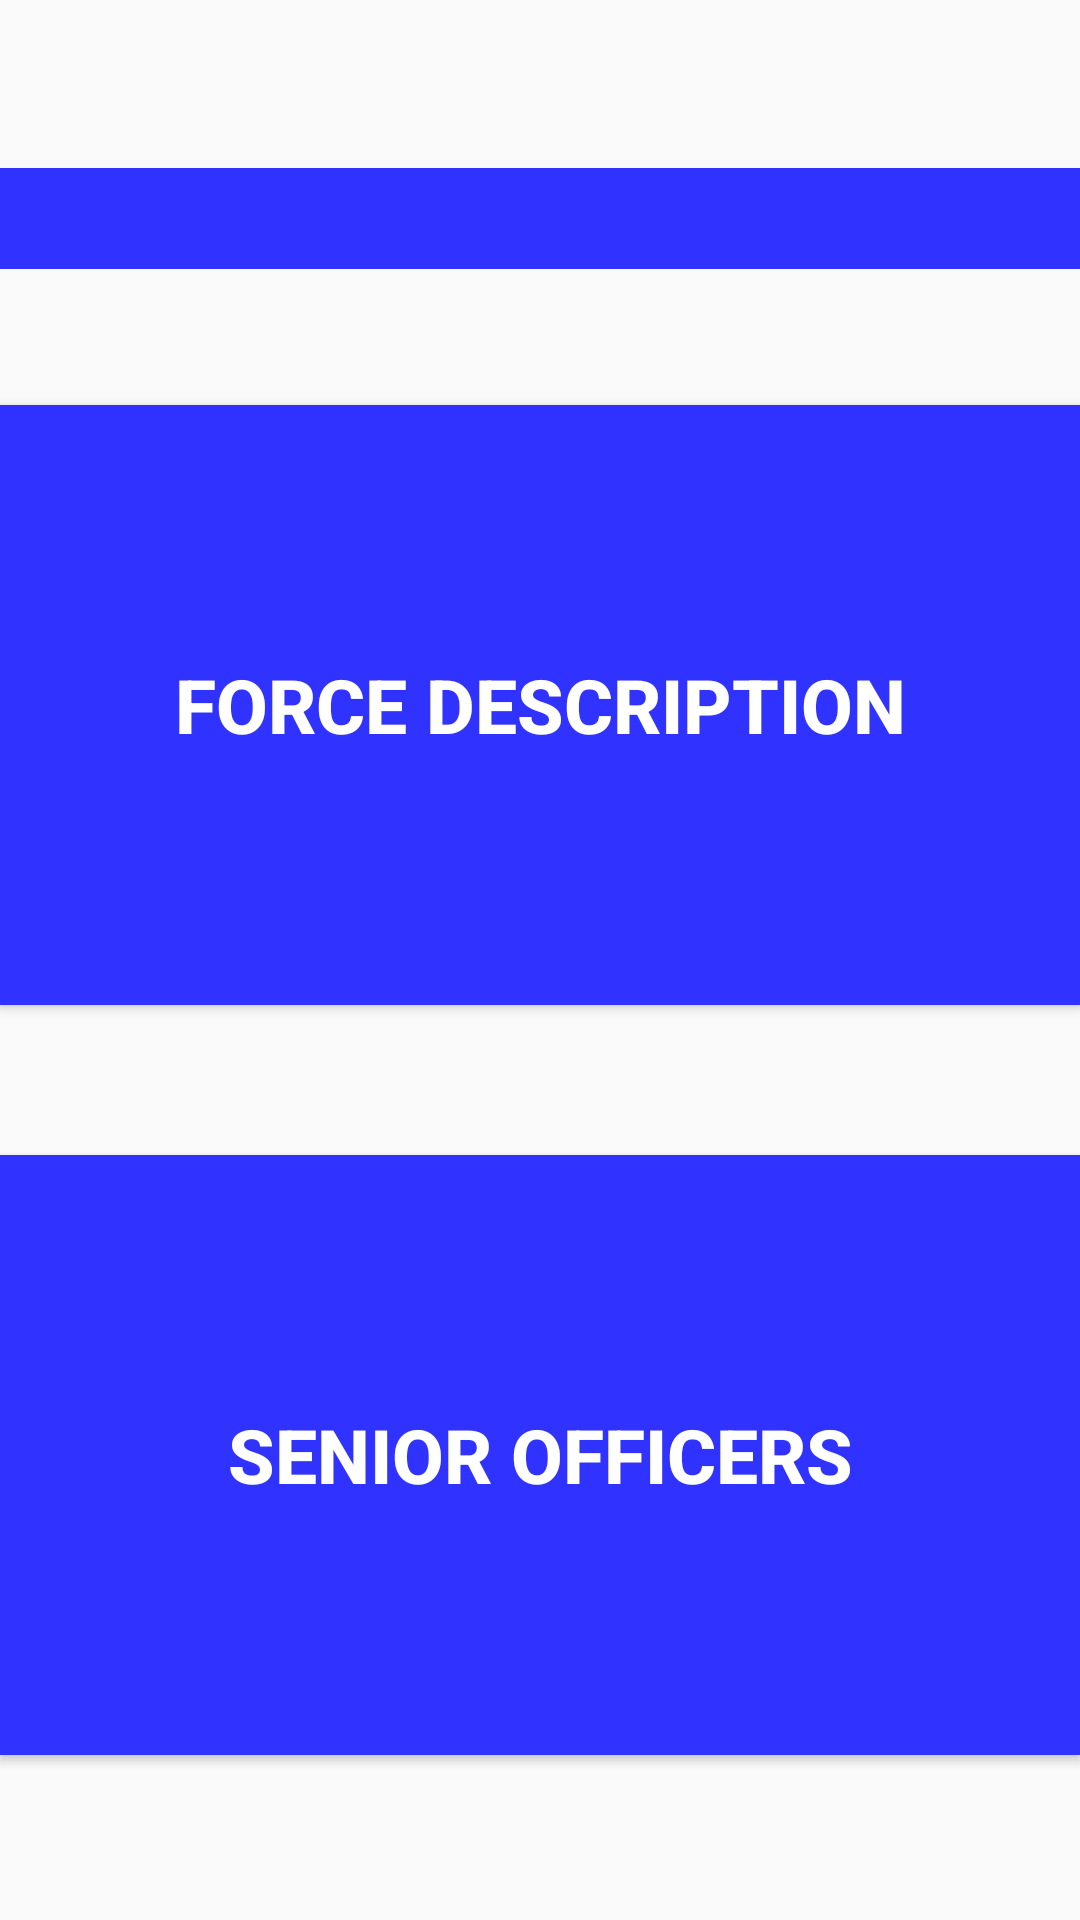

Produce the Android XML layout that renders to this screen, including the resource entries it uses.
<!-- AndroidManifest.xml: application theme AppTheme -->
<!-- res/layout/fragment_forces_options.xml -->
<?xml version="1.0" encoding="utf-8"?>
<RelativeLayout xmlns:android="http://schemas.android.com/apk/res/android"
    xmlns:tools="http://schemas.android.com/tools"
    android:layout_width="match_parent"
    android:id="@+id/layout"
    android:layout_height="match_parent"
    tools:context=".forcesOptions">
    <LinearLayout
        android:layout_width="match_parent"
        android:layout_height="?attr/actionBarSize"
        android:orientation="vertical"
        android:id="@+id/bar">
    </LinearLayout>
    <TextView
        android:layout_width="match_parent"
        android:layout_height="wrap_content"
        android:textStyle="bold"
        android:layout_below="@id/bar"
        android:id="@+id/mytext"
        android:textSize="25sp"
        android:background="#3033FF"
        android:textColor="@android:color/white"/>

    <Button
        android:layout_width="match_parent"
        android:layout_height="200dp"
        android:text="Force Description"
        android:textSize="25sp"
        android:layout_marginTop="135dp"
        android:textStyle="bold"
        android:textColor="@android:color/white"
        android:background="#3033FF"
        android:layout_alignParentTop="true"
        android:id="@+id/description"/>
    <Button
        android:layout_width="match_parent"
        android:layout_height="200dp"
        android:layout_below="@id/description"
        android:text="Senior Officers"
        android:textSize="25sp"
        android:textStyle="bold"
        android:layout_marginTop="50dp"
        android:background="#3033FF"
        android:textColor="@android:color/white"
        android:id="@+id/senior_officers"/>


</RelativeLayout>
<!-- resources referenced by this layout -->
<resources>
  <style name="AppTheme" parent="Theme.AppCompat.Light.NoActionBar">
          
          <item name="colorPrimary">#3033FF</item>
          <item name="colorPrimaryDark">#0002FF</item>
          <item name="colorAccent">@color/colorAccent</item>
      </style>
  <!-- not gathered from this repository: default colours our renderer supplied (Android Studio template values) -->
  <color name="colorAccent">#FF03DAC5</color>
</resources>
